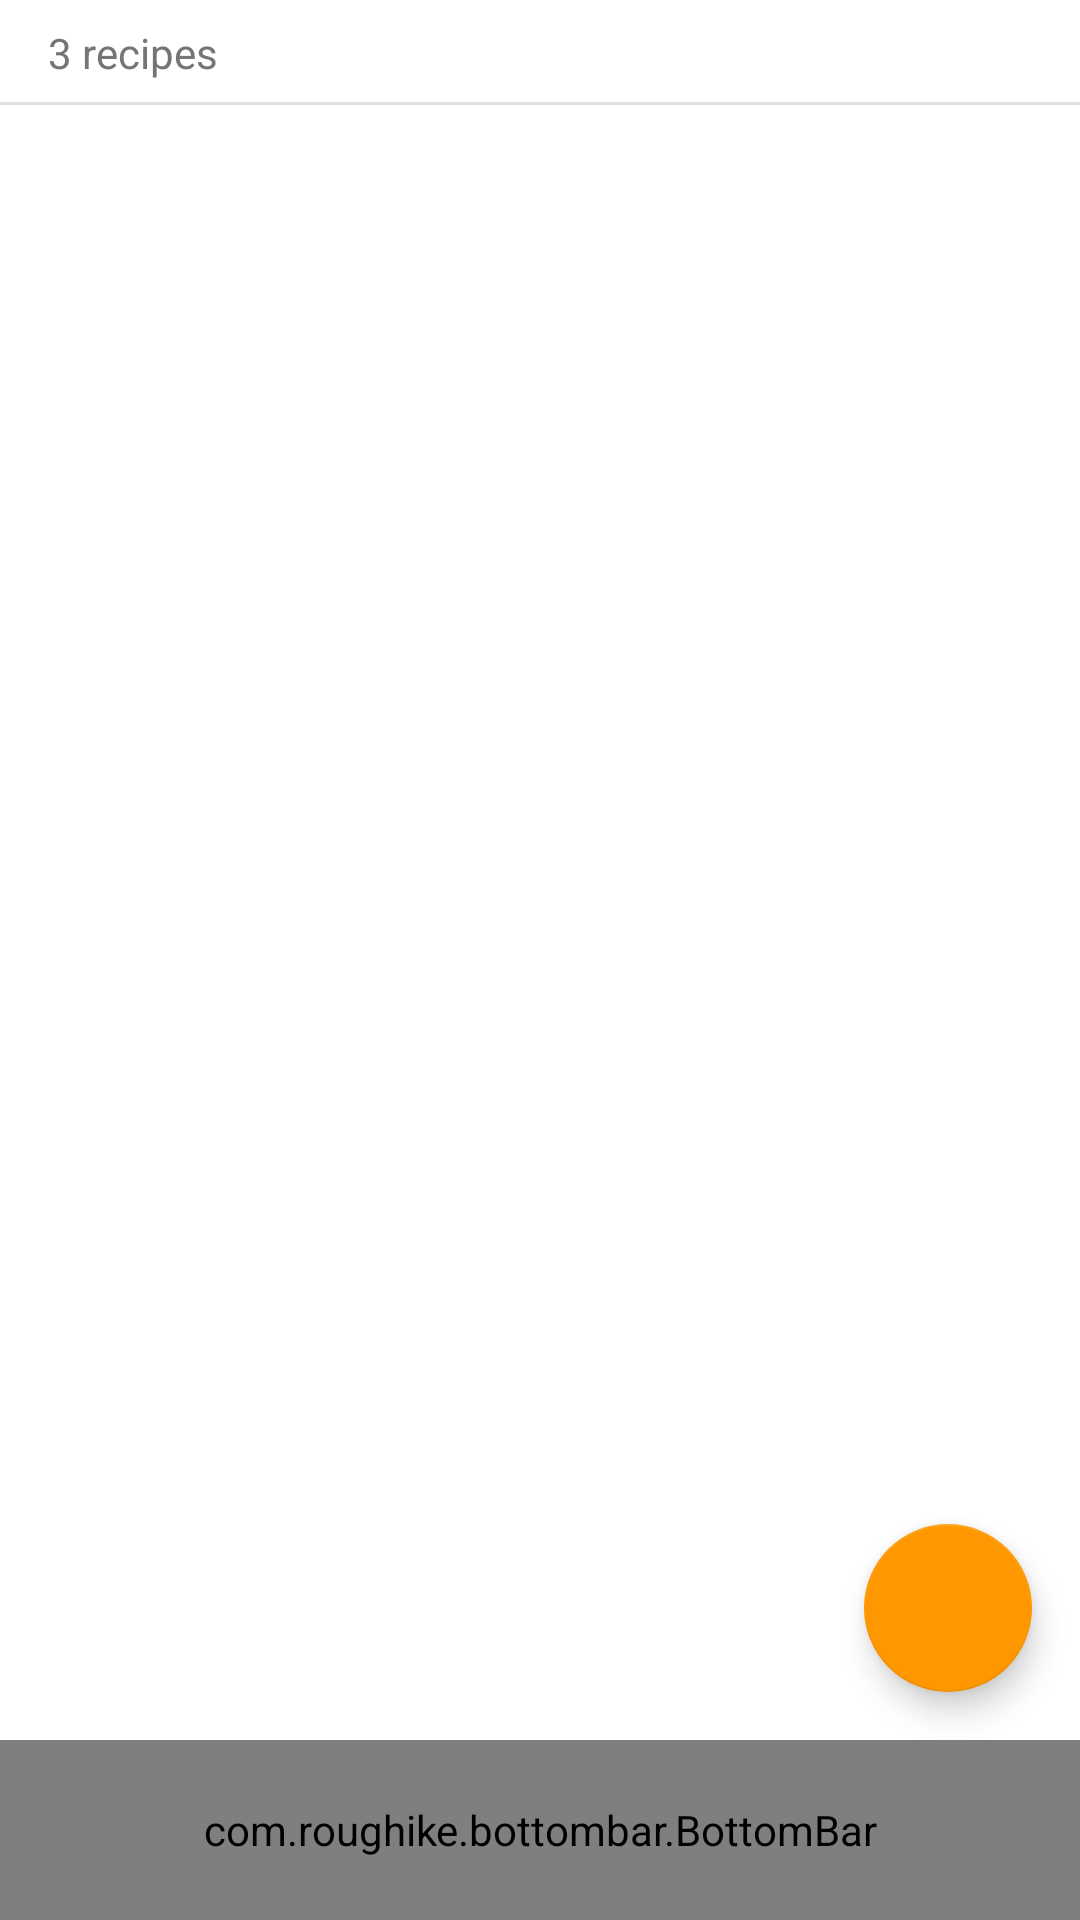

Reconstruct the res/layout file that produces this screen, plus the resources it refers to.
<!-- AndroidManifest.xml: application theme DinnerWiseTheme -->
<!-- res/layout/activity_own_recipes.xml -->
<?xml version="1.0" encoding="utf-8"?>
<RelativeLayout xmlns:android="http://schemas.android.com/apk/res/android"
    xmlns:app="http://schemas.android.com/apk/res-auto"
    android:layout_width="match_parent"
    android:layout_height="match_parent"
    android:paddingBottom="0dp"
    android:paddingLeft="0dp"
    android:paddingRight="0dp"
    android:paddingTop="0dp"
    android:background="@color/white" >

    <TextView
        android:id="@+id/recipe_count_label"
        android:layout_width="wrap_content"
        android:layout_height="wrap_content"
        android:text="3 recipes"
        android:textColor="@color/secondary_text"
        android:paddingLeft="16dp"
        android:paddingRight="16dp"
        android:paddingTop="8dp"
        android:paddingBottom="8dp"
        android:background="@color/white" />

    <View
        android:layout_width="match_parent"
        android:layout_height="1dp"
        android:background="@color/divider"
        android:layout_alignBottom="@+id/recipe_count_label" />

    <ListView
        android:id="@+id/own_recipes_list"
        android:layout_width="match_parent"
        android:layout_height="wrap_content"
        android:paddingLeft="0dp"
        android:paddingRight="0dp"
        android:paddingTop="8dp"
        android:paddingBottom="8dp"
        android:layout_below="@+id/recipe_count_label"
        android:divider="@null"/>

    <TextView
        android:id="@+id/zero_own_recipes_message_text"
        android:layout_width="match_parent"
        android:layout_height="wrap_content"
        android:text="@string/zero_own_recipes_message_text"
        android:paddingLeft="32dp"
        android:paddingRight="32dp"
        android:paddingTop="32dp"
        android:lineSpacingExtra="8dp"
        android:layout_below="@+id/recipe_count_label"
        android:visibility="gone" />

    <android.support.design.widget.FloatingActionButton
        android:id="@+id/add_recipe_button"
        android:src="@drawable/ic_add_24dp"
        app:fabSize="normal"
        android:layout_width="wrap_content"
        android:layout_height="wrap_content"
        android:layout_above="@+id/bottomBar"
        android:layout_alignParentRight="true"
        android:layout_marginBottom="16dp"
        android:layout_marginRight="16dp" />

    <com.roughike.bottombar.BottomBar
        android:id="@+id/bottomBar"
        android:layout_width="match_parent"
        android:layout_height="60dp"
        android:layout_alignParentBottom="true"
        android:background="@color/primary"
        app:bb_tabXmlResource="@xml/bottombar"
        app:bb_activeTabColor="@color/white"
        app:bb_inActiveTabColor="@color/white" />

</RelativeLayout>
<!-- resources referenced by this layout -->
<resources>
  <color name="divider">#E0E0E0</color>
  <color name="primary">#009688</color>
  <color name="secondary_text">#757575</color>
  <color name="white">#FFFFFF</color>
  <string name="zero_own_recipes_message_text">You have not created any recipes yet. The recipes you create are private and you are the only person who will see them.
          \n\nPsst! Create your own recipe by clicking the “+” button below.</string>
  <style name="DinnerWiseTheme" parent="@style/Theme.AppCompat.Light.DarkActionBar">
  
          <item name="colorPrimary">@color/primary</item>
          <item name="colorPrimaryDark">@color/primary_dark</item>
          <item name="colorAccent">@color/accent</item>
  
          <item name="android:textColorPrimary">@color/primary_text</item>
          <item name="android:textColorSecondary">@color/secondary_text</item>
      </style>
  <color name="primary_dark">#00796B</color>
  <color name="accent">#FF9800</color>
  <color name="primary_text">#212121</color>
</resources>
